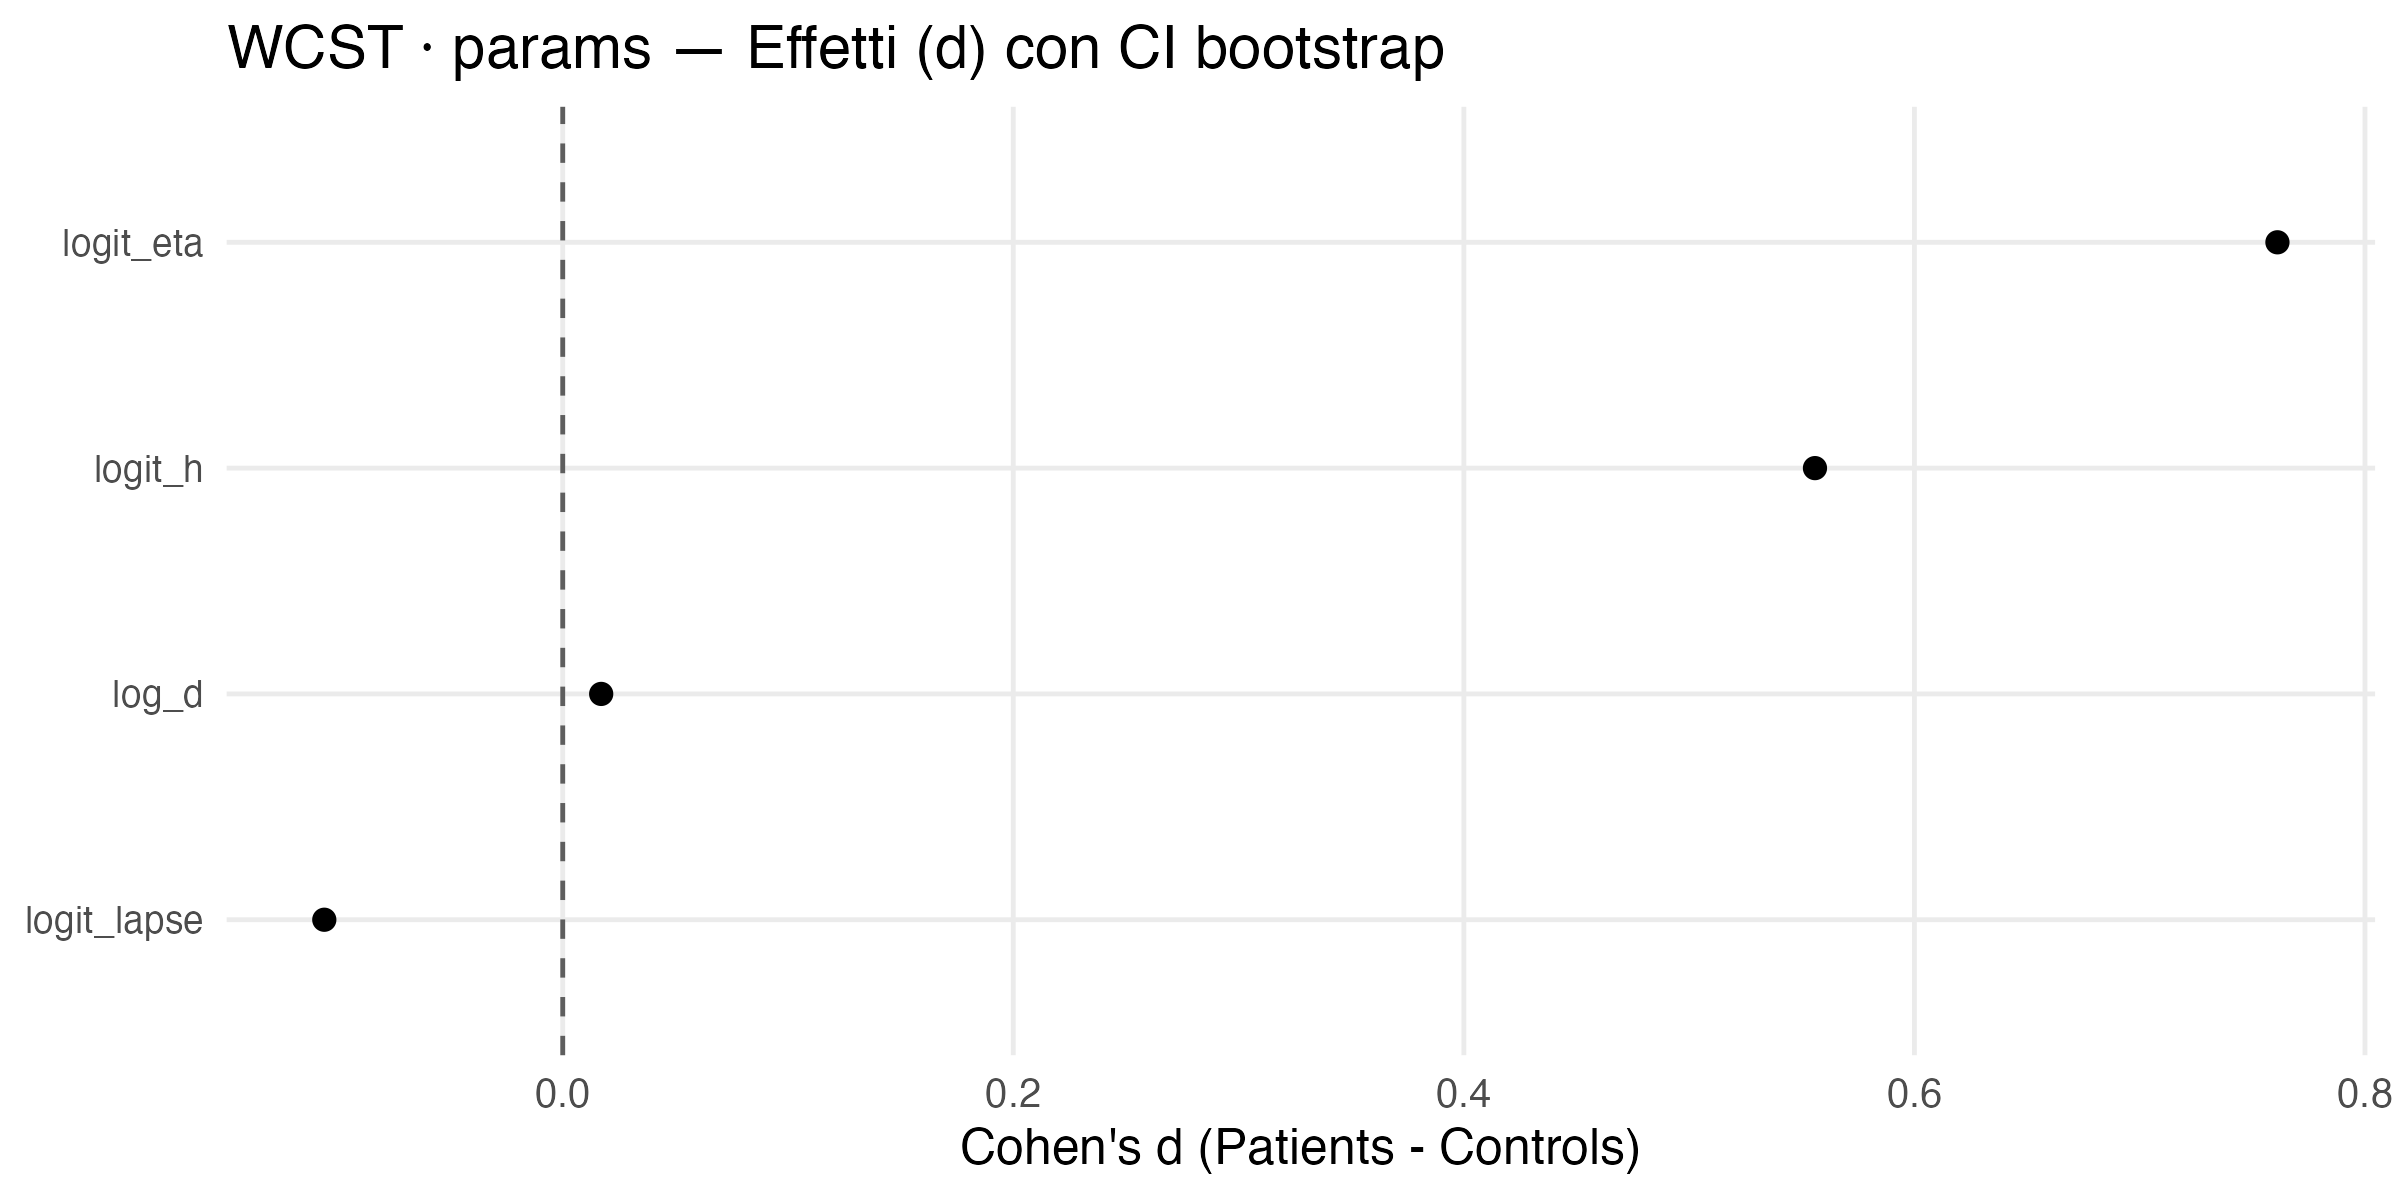

Data behind this chart, as committed beside it:
feature, mean_ctrl, sd_ctrl, n_ctrl, mean_pat, sd_pat, n_pat, d, d_lo, d_hi
logit_eta, -2.907, 0.1882, 46, -2.732, 0.2681, 42, 0.7611, NA, NA
logit_h, -1.306, 0.2523, 46, -1.141, 0.3387, 42, 0.5559, NA, NA
logit_lapse, -3.647, 0.02709, 46, -3.65, 0.03009, 42, -0.1058, NA, NA
log_d, 1.645, 0.01043, 46, 1.645, 0.01048, 42, 0.01707, NA, NA
